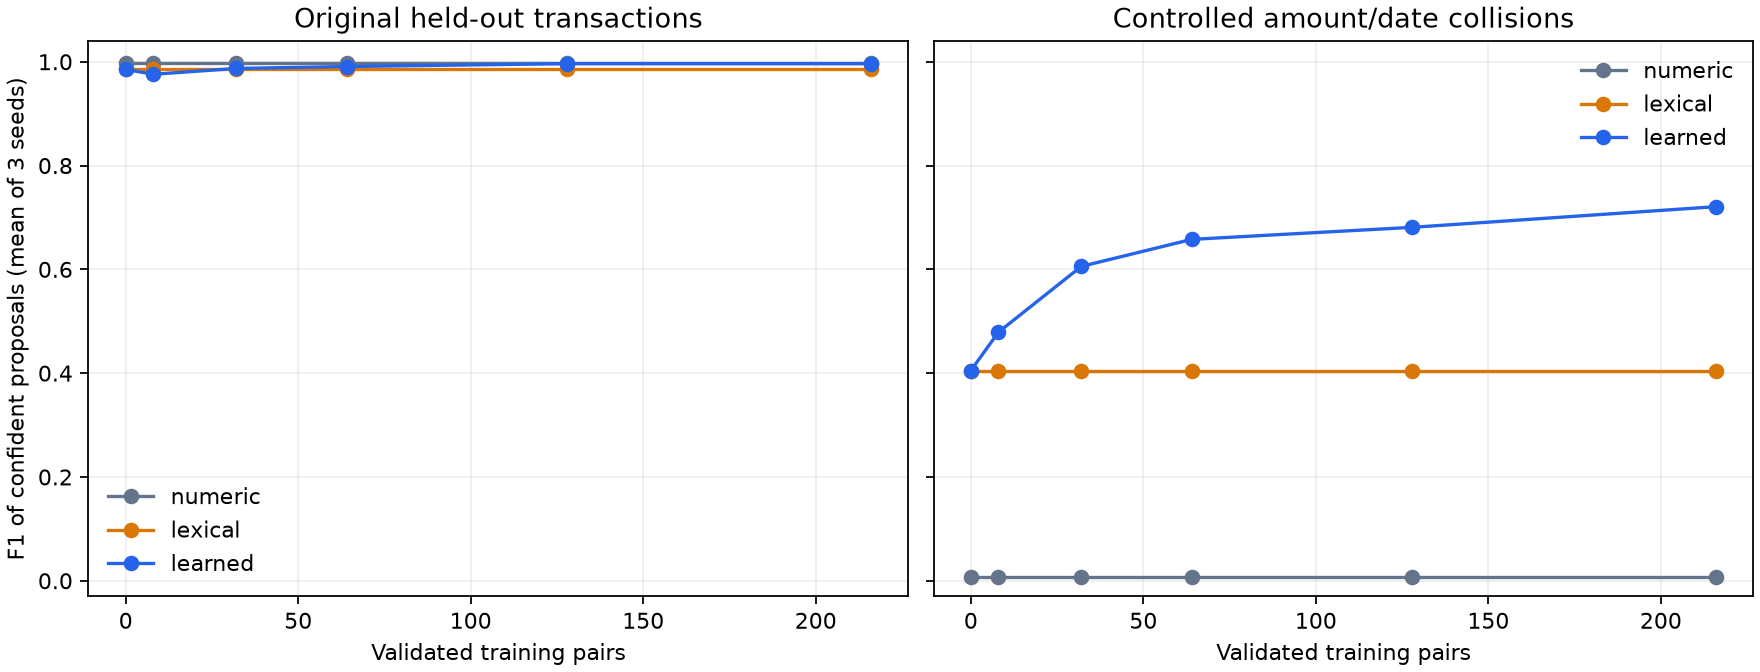

The data file committed next to this chart (first rows):
seed, dataset, training_pairs, mode, correct, matches, total, precision, recall, f1, coverage, all_proposals_precision, all_proposals_recall
13, original_holdout, 0, numeric, 91, 91, 92, 1.0, 0.9891, 0.9945, 0.9891, 1.0, 1.0
13, original_holdout, 0, lexical, 90, 90, 92, 1.0, 0.9783, 0.989, 0.9783, 1.0, 1.0
13, original_holdout, 0, learned, 90, 90, 92, 1.0, 0.9783, 0.989, 0.9783, 1.0, 1.0
13, collision_stress, 0, numeric, 0, 0, 92, 0.0, 0.0, 0.0, 0.0, 0.2283, 0.2283
13, collision_stress, 0, lexical, 29, 29, 92, 1.0, 0.3152, 0.4793, 0.3152, 0.7609, 0.7609
13, collision_stress, 0, learned, 29, 29, 92, 1.0, 0.3152, 0.4793, 0.3152, 0.7609, 0.7609
13, original_holdout, 8, numeric, 91, 91, 92, 1.0, 0.9891, 0.9945, 0.9891, 1.0, 1.0
13, original_holdout, 8, lexical, 90, 90, 92, 1.0, 0.9783, 0.989, 0.9783, 1.0, 1.0
13, original_holdout, 8, learned, 86, 86, 92, 1.0, 0.9348, 0.9663, 0.9348, 1.0, 0.9891
13, collision_stress, 8, numeric, 0, 0, 92, 0.0, 0.0, 0.0, 0.0, 0.2283, 0.2283
13, collision_stress, 8, lexical, 29, 29, 92, 1.0, 0.3152, 0.4793, 0.3152, 0.7609, 0.7609
13, collision_stress, 8, learned, 43, 43, 92, 1.0, 0.4674, 0.637, 0.4674, 0.7826, 0.7826
13, original_holdout, 32, numeric, 91, 91, 92, 1.0, 0.9891, 0.9945, 0.9891, 1.0, 1.0
13, original_holdout, 32, lexical, 90, 90, 92, 1.0, 0.9783, 0.989, 0.9783, 1.0, 1.0
13, original_holdout, 32, learned, 91, 91, 92, 1.0, 0.9891, 0.9945, 0.9891, 1.0, 0.9891
13, collision_stress, 32, numeric, 0, 0, 92, 0.0, 0.0, 0.0, 0.0, 0.2283, 0.2283
13, collision_stress, 32, lexical, 29, 29, 92, 1.0, 0.3152, 0.4793, 0.3152, 0.7609, 0.7609
13, collision_stress, 32, learned, 51, 52, 92, 0.9808, 0.5543, 0.7083, 0.5652, 0.7826, 0.7826
13, original_holdout, 64, numeric, 91, 91, 92, 1.0, 0.9891, 0.9945, 0.9891, 1.0, 1.0
13, original_holdout, 64, lexical, 90, 90, 92, 1.0, 0.9783, 0.989, 0.9783, 1.0, 1.0
13, original_holdout, 64, learned, 91, 91, 92, 1.0, 0.9891, 0.9945, 0.9891, 1.0, 0.9891
13, collision_stress, 64, numeric, 0, 0, 92, 0.0, 0.0, 0.0, 0.0, 0.2283, 0.2283
13, collision_stress, 64, lexical, 29, 29, 92, 1.0, 0.3152, 0.4793, 0.3152, 0.7609, 0.7609
13, collision_stress, 64, learned, 61, 63, 92, 0.9683, 0.663, 0.7871, 0.6848, 0.8261, 0.8261
13, original_holdout, 128, numeric, 91, 91, 92, 1.0, 0.9891, 0.9945, 0.9891, 1.0, 1.0
13, original_holdout, 128, lexical, 90, 90, 92, 1.0, 0.9783, 0.989, 0.9783, 1.0, 1.0
13, original_holdout, 128, learned, 91, 91, 92, 1.0, 0.9891, 0.9945, 0.9891, 1.0, 0.9891
13, collision_stress, 128, numeric, 0, 0, 92, 0.0, 0.0, 0.0, 0.0, 0.2283, 0.2283
13, collision_stress, 128, lexical, 29, 29, 92, 1.0, 0.3152, 0.4793, 0.3152, 0.7609, 0.7609
13, collision_stress, 128, learned, 54, 57, 92, 0.9474, 0.587, 0.7248, 0.6196, 0.7826, 0.7826
13, original_holdout, 216, numeric, 91, 91, 92, 1.0, 0.9891, 0.9945, 0.9891, 1.0, 1.0
13, original_holdout, 216, lexical, 90, 90, 92, 1.0, 0.9783, 0.989, 0.9783, 1.0, 1.0
13, original_holdout, 216, learned, 91, 91, 92, 1.0, 0.9891, 0.9945, 0.9891, 1.0, 0.9891
13, collision_stress, 216, numeric, 0, 0, 92, 0.0, 0.0, 0.0, 0.0, 0.2283, 0.2283
13, collision_stress, 216, lexical, 29, 29, 92, 1.0, 0.3152, 0.4793, 0.3152, 0.7609, 0.7609
13, collision_stress, 216, learned, 60, 61, 92, 0.9836, 0.6522, 0.7843, 0.663, 0.8261, 0.8261
42, original_holdout, 0, numeric, 92, 92, 92, 1.0, 1.0, 1.0, 1.0, 1.0, 1.0
42, original_holdout, 0, lexical, 90, 90, 92, 1.0, 0.9783, 0.989, 0.9783, 1.0, 1.0
42, original_holdout, 0, learned, 90, 90, 92, 1.0, 0.9783, 0.989, 0.9783, 1.0, 1.0
42, collision_stress, 0, numeric, 1, 1, 92, 1.0, 0.01087, 0.02151, 0.01087, 0.3261, 0.3261
42, collision_stress, 0, lexical, 23, 24, 92, 0.9583, 0.25, 0.3966, 0.2609, 0.6304, 0.6304
42, collision_stress, 0, learned, 23, 24, 92, 0.9583, 0.25, 0.3966, 0.2609, 0.6304, 0.6304
42, original_holdout, 8, numeric, 92, 92, 92, 1.0, 1.0, 1.0, 1.0, 1.0, 1.0
42, original_holdout, 8, lexical, 90, 90, 92, 1.0, 0.9783, 0.989, 0.9783, 1.0, 1.0
42, original_holdout, 8, learned, 89, 89, 92, 1.0, 0.9674, 0.9834, 0.9674, 1.0, 1.0
42, collision_stress, 8, numeric, 1, 1, 92, 1.0, 0.01087, 0.02151, 0.01087, 0.3261, 0.3261
42, collision_stress, 8, lexical, 23, 24, 92, 0.9583, 0.25, 0.3966, 0.2609, 0.6304, 0.6304
42, collision_stress, 8, learned, 29, 30, 92, 0.9667, 0.3152, 0.4754, 0.3261, 0.6739, 0.6739
42, original_holdout, 32, numeric, 92, 92, 92, 1.0, 1.0, 1.0, 1.0, 1.0, 1.0
42, original_holdout, 32, lexical, 90, 90, 92, 1.0, 0.9783, 0.989, 0.9783, 1.0, 1.0
42, original_holdout, 32, learned, 90, 90, 92, 1.0, 0.9783, 0.989, 0.9783, 1.0, 1.0
42, collision_stress, 32, numeric, 1, 1, 92, 1.0, 0.01087, 0.02151, 0.01087, 0.3261, 0.3261
42, collision_stress, 32, lexical, 23, 24, 92, 0.9583, 0.25, 0.3966, 0.2609, 0.6304, 0.6304
42, collision_stress, 32, learned, 40, 42, 92, 0.9524, 0.4348, 0.597, 0.4565, 0.7391, 0.7391
42, original_holdout, 64, numeric, 92, 92, 92, 1.0, 1.0, 1.0, 1.0, 1.0, 1.0
42, original_holdout, 64, lexical, 90, 90, 92, 1.0, 0.9783, 0.989, 0.9783, 1.0, 1.0
42, original_holdout, 64, learned, 92, 92, 92, 1.0, 1.0, 1.0, 1.0, 1.0, 1.0
42, collision_stress, 64, numeric, 1, 1, 92, 1.0, 0.01087, 0.02151, 0.01087, 0.3261, 0.3261
42, collision_stress, 64, lexical, 23, 24, 92, 0.9583, 0.25, 0.3966, 0.2609, 0.6304, 0.6304
42, collision_stress, 64, learned, 43, 44, 92, 0.9773, 0.4674, 0.6324, 0.4783, 0.75, 0.75
... 48 more rows
